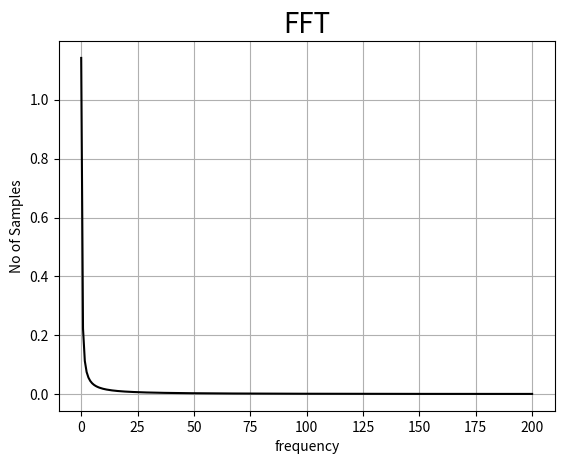

The script that saved this image:
import numpy as np
import matplotlib.pyplot as plt
from scipy.fftpack import fft

#Number of sample points:
n=500

#Sample Spacing
t=1.0/400.0
x=np.linspace(0.0,n*t,n)

#function
#y=np.sin(2.0*np.pi*50*x)+0.5*np.sin(2.0*np.pi*100*x)
y=np.exp(-x)
#FFT
yf=fft(y)
freq=np.linspace(0.0,1.0/(2*t),n//2)

#For plotting:
plt.plot(freq,2.0/n*np.abs(yf[:n//2]),color='black')
plt.title('FFT',size=20)
plt.grid()
plt.xlabel('frequency')
plt.ylabel('No of Samples')
plt.show()